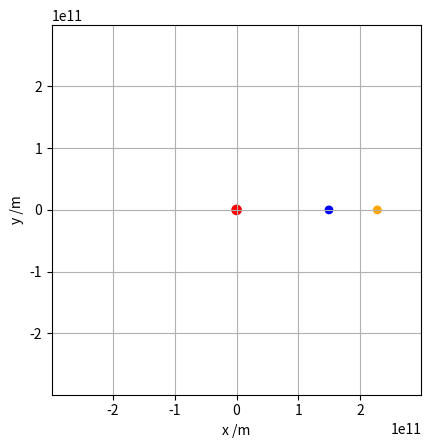

The matplotlib source for this figure:
import numpy as np
import matplotlib.pyplot as plt
import matplotlib.animation as animation

def simulate_orbit(initial_position_1, initial_velocity_1, initial_position_2, initial_velocity_2, dt, tmax, GM, R):
    # Initial conditions for planet 1 (Earth)
    x1 = np.zeros(int(tmax / dt))
    y1 = np.zeros(int(tmax / dt))
    vx1 = np.zeros(int(tmax / dt))
    vy1 = np.zeros(int(tmax / dt))
    t = np.zeros(int(tmax / dt))

    # Initial conditions for planet 2 (Mars)
    x2 = np.zeros(int(tmax / dt))
    y2 = np.zeros(int(tmax / dt))
    vx2 = np.zeros(int(tmax / dt))
    vy2 = np.zeros(int(tmax / dt))

    # Set initial position and velocity for planet 1 (Earth)
    x1[0], y1[0] = initial_position_1
    vx1[0], vy1[0] = initial_velocity_1

    # Set initial position and velocity for planet 2 (Mars)
    x2[0], y2[0] = initial_position_2
    vx2[0], vy2[0] = initial_velocity_2

    # Set up the figure, the axis, and the plot elements we want to animate
    fig, ax = plt.subplots()
    center = plt.Circle((0, 0), R/20, color='r', fill=True)  # Static circle at (0,0)
    ax.add_patch(center)

    # Planet 1 (Earth)
    orbit_1, = ax.plot([], [], linestyle='-', color='b', lw=1)  # Orbit line
    planet_1 = plt.Circle((x1[0], y1[0]), R/25, color='b', fill=True)  # Planet 1 at initial position
    ax.add_patch(planet_1)
    line_1, = ax.plot([], [], linestyle='-', color='b', lw=3)  # Set the line style to solid

    # Planet 2 (Mars)
    orbit_2, = ax.plot([], [], linestyle='-', color='orange', lw=1)  # Orbit line
    planet_2 = plt.Circle((x2[0], y2[0]), R/25, color='orange', fill=True)  # Planet 2 at initial position
    ax.add_patch(planet_2)
    line_2, = ax.plot([], [], linestyle='-', color='orange', lw=3)  # Set the line style to solid

    time_text = ax.text(0.02, 0.95, '', transform=ax.transAxes)
    r_text = ax.text(0.02, 0.90, '', transform=ax.transAxes)
    v_text = ax.text(0.02, 0.85, '', transform=ax.transAxes)

    ax.set_xlim(-2*R, 2*R)
    ax.set_ylim(-2*R, 2*R)
    ax.set_xlabel('x /m')
    ax.set_ylabel('y /m')
    ax.set_aspect('equal')  # Scale x and y axes equally

    def init():
        time_text.set_text('')
        r_text.set_text('')
        v_text.set_text('')
        line_1.set_data([], [])
        orbit_1.set_data([], [])
        planet_1.set_center((x1[0], y1[0]))
        line_2.set_data([], [])
        orbit_2.set_data([], [])
        planet_2.set_center((x2[0], y2[0]))
        return orbit_1, planet_1, line_1, orbit_2, planet_2, line_2, time_text, r_text, v_text

    def animate(i):
        """Draw the frame i of the animation."""
        if i > 0:
            t[i] = t[i-1] + dt
            # Update position and velocity for planet 1 (Earth)
            r1 = np.array([x1[i-1], y1[i-1]])
            v1 = np.array([vx1[i-1], vy1[i-1]])
            a1 = -GM * r1 / np.linalg.norm(r1)**3
            v1 += a1 * dt
            r1 += v1 * dt
            x1[i], y1[i] = r1
            vx1[i], vy1[i] = v1

            # Update position and velocity for planet 2 (Mars)
            r2 = np.array([x2[i-1], y2[i-1]])
            v2 = np.array([vx2[i-1], vy2[i-1]])
            a2 = -GM * r2 / np.linalg.norm(r2)**3
            v2 += a2 * dt
            r2 += v2 * dt
            x2[i], y2[i] = r2
            vx2[i], vy2[i] = v2

        start = max(0, i - 100)
        line_1.set_data(x1[start:i+1], y1[start:i+1])
        orbit_1.set_data(x1[0:i+1], y1[0:i+1])
        planet_1.set_center((x1[i], y1[i]))

        line_2.set_data(x2[start:i+1], y2[start:i+1])
        orbit_2.set_data(x2[0:i+1], y2[0:i+1])
        planet_2.set_center((x2[i], y2[i]))

        # Update the time text
        time_text.set_text(f'Time = {t[i]/dt:.2f} days')
        r_text.set_text(f'r = {np.linalg.norm([x1[i], y1[i]])/AU:.2f} AU')
        v_text.set_text(f'v = {np.linalg.norm([vx1[i], vy1[i]]):.2f} m/s')  # Update velocity text

        return orbit_1, planet_1, line_1, orbit_2, planet_2, line_2, time_text, r_text, v_text


    # Interval between frames in ms, total number of frames to use.
    interval, nframes = 10, int(tmax / dt)
    # Animate once (set repeat=False so the animation doesn't loop).
    ani = animation.FuncAnimation(fig, animate, frames=nframes, init_func=init,
                                  repeat=False, interval=interval, blit=True)
    plt.grid()
    plt.show()

# Constants
AU = 1.496e11  # Astronomical unit in meters
R = AU  # Scale the plot to 1 AU
initial_position_1 = [AU, 0]  # 1 AU from the Sun (Earth)
initial_velocity_1 = [0, 29780]  # Approximate orbital speed of Earth in m/s
initial_position_2 = [1.524 * AU, 0]  # 1.524 AU from the Sun (Mars)
initial_velocity_2 = [0, 24007]  # Approximate orbital speed of Mars in m/s
dt = 24 * 60 * 60  # Time step in seconds (1 day)
tmax = 366 * 24 * 60 * 60  # One year in seconds
GM = 1.32712440018e20  # Gravitational constant * mass of the Sun (m^3/s^2)

simulate_orbit(initial_position_1, initial_velocity_1, initial_position_2, initial_velocity_2, dt, tmax, GM, R)
